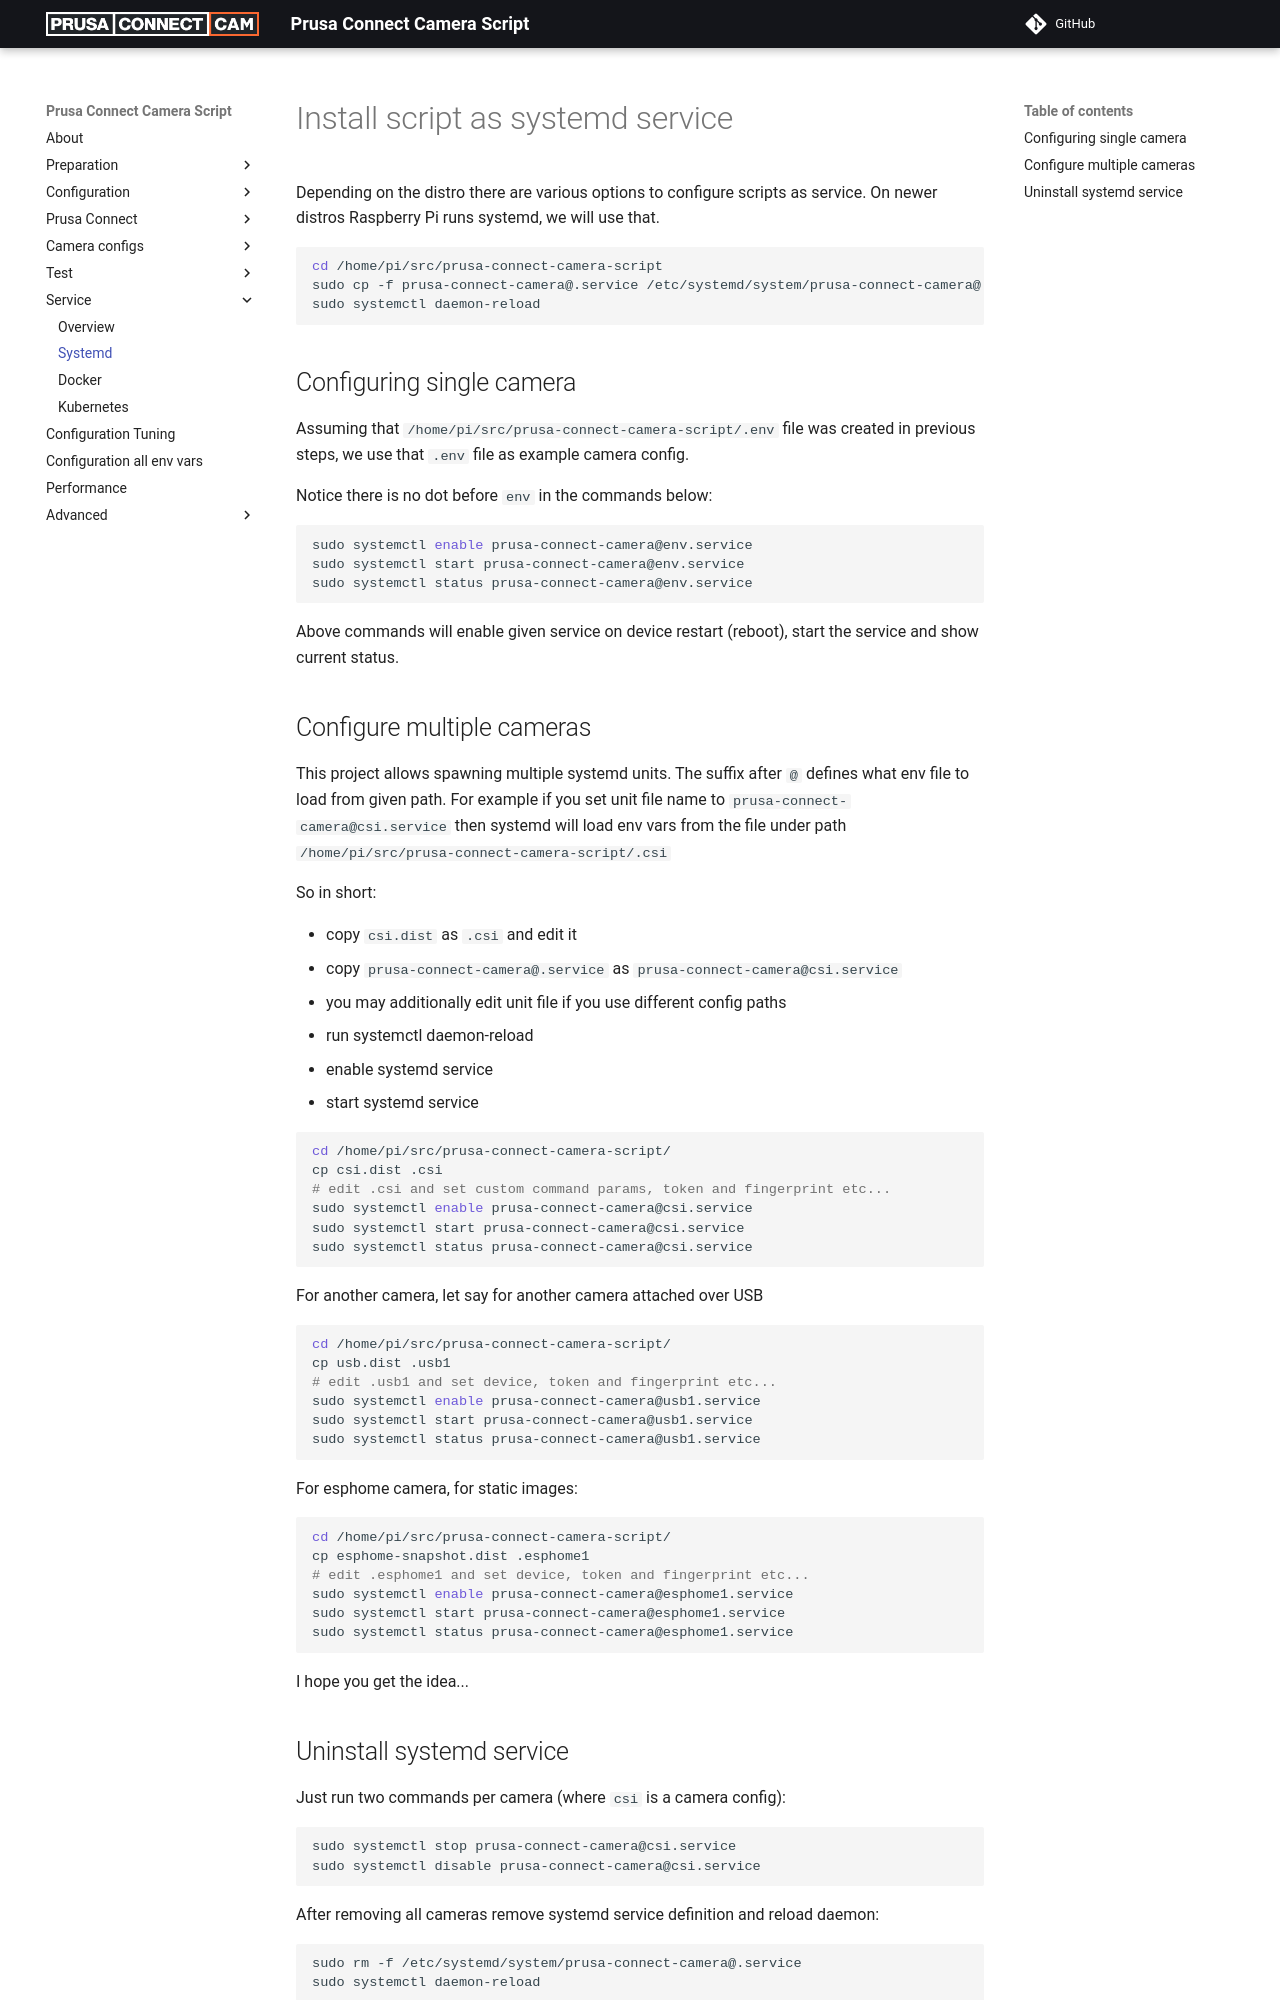

repository: nvtkaszpir/prusa-connect-camera-script · page: service.systemd/index.html · generator: mkdocs

# Install script as systemd service

Depending on the distro there are various options to configure scripts as service.
On newer distros Raspberry Pi runs systemd, we will use that.

```shell
cd /home/pi/src/prusa-connect-camera-script
sudo cp -f prusa-connect-camera@.service /etc/systemd/system/prusa-connect-camera@.service
sudo systemctl daemon-reload
```

## Configuring single camera

Assuming that `/home/pi/src/prusa-connect-camera-script/.env` file was created in
previous steps, we use that `.env` file as example camera config.

Notice there is no dot before `env` in the commands below:

```shell
sudo systemctl enable prusa-connect-camera@env.service
sudo systemctl start prusa-connect-camera@env.service
sudo systemctl status prusa-connect-camera@env.service
```

Above commands will enable given service on device restart (reboot),
start the service and show current status.

## Configure multiple cameras

This project allows spawning multiple systemd units.
The suffix after `@` defines what env file to load from given path.
For example if you set unit file name to `prusa-connect-camera@csi.service`
then systemd will load env vars from the file under path
`/home/pi/src/prusa-connect-camera-script/.csi`

So in short:

- copy `csi.dist` as `.csi` and edit it
- copy `prusa-connect-camera@.service` as `prusa-connect-camera@csi.service`
- you may additionally edit unit file if you use different config paths
- run systemctl daemon-reload
- enable systemd service
- start systemd service

```shell
cd /home/pi/src/prusa-connect-camera-script/
cp csi.dist .csi
# edit .csi and set custom command params, token and fingerprint etc...
sudo systemctl enable prusa-connect-camera@csi.service
sudo systemctl start prusa-connect-camera@csi.service
sudo systemctl status prusa-connect-camera@csi.service
```

For another camera, let say for another camera attached over USB

```shell
cd /home/pi/src/prusa-connect-camera-script/
cp usb.dist .usb1
# edit .usb1 and set device, token and fingerprint etc...
sudo systemctl enable prusa-connect-camera@usb1.service
sudo systemctl start prusa-connect-camera@usb1.service
sudo systemctl status prusa-connect-camera@usb1.service
```

For esphome camera, for static images:

```shell
cd /home/pi/src/prusa-connect-camera-script/
cp esphome-snapshot.dist .esphome1
# edit .esphome1 and set device, token and fingerprint etc...
sudo systemctl enable prusa-connect-camera@esphome1.service
sudo systemctl start prusa-connect-camera@esphome1.service
sudo systemctl status prusa-connect-camera@esphome1.service
```

I hope you get the idea...
